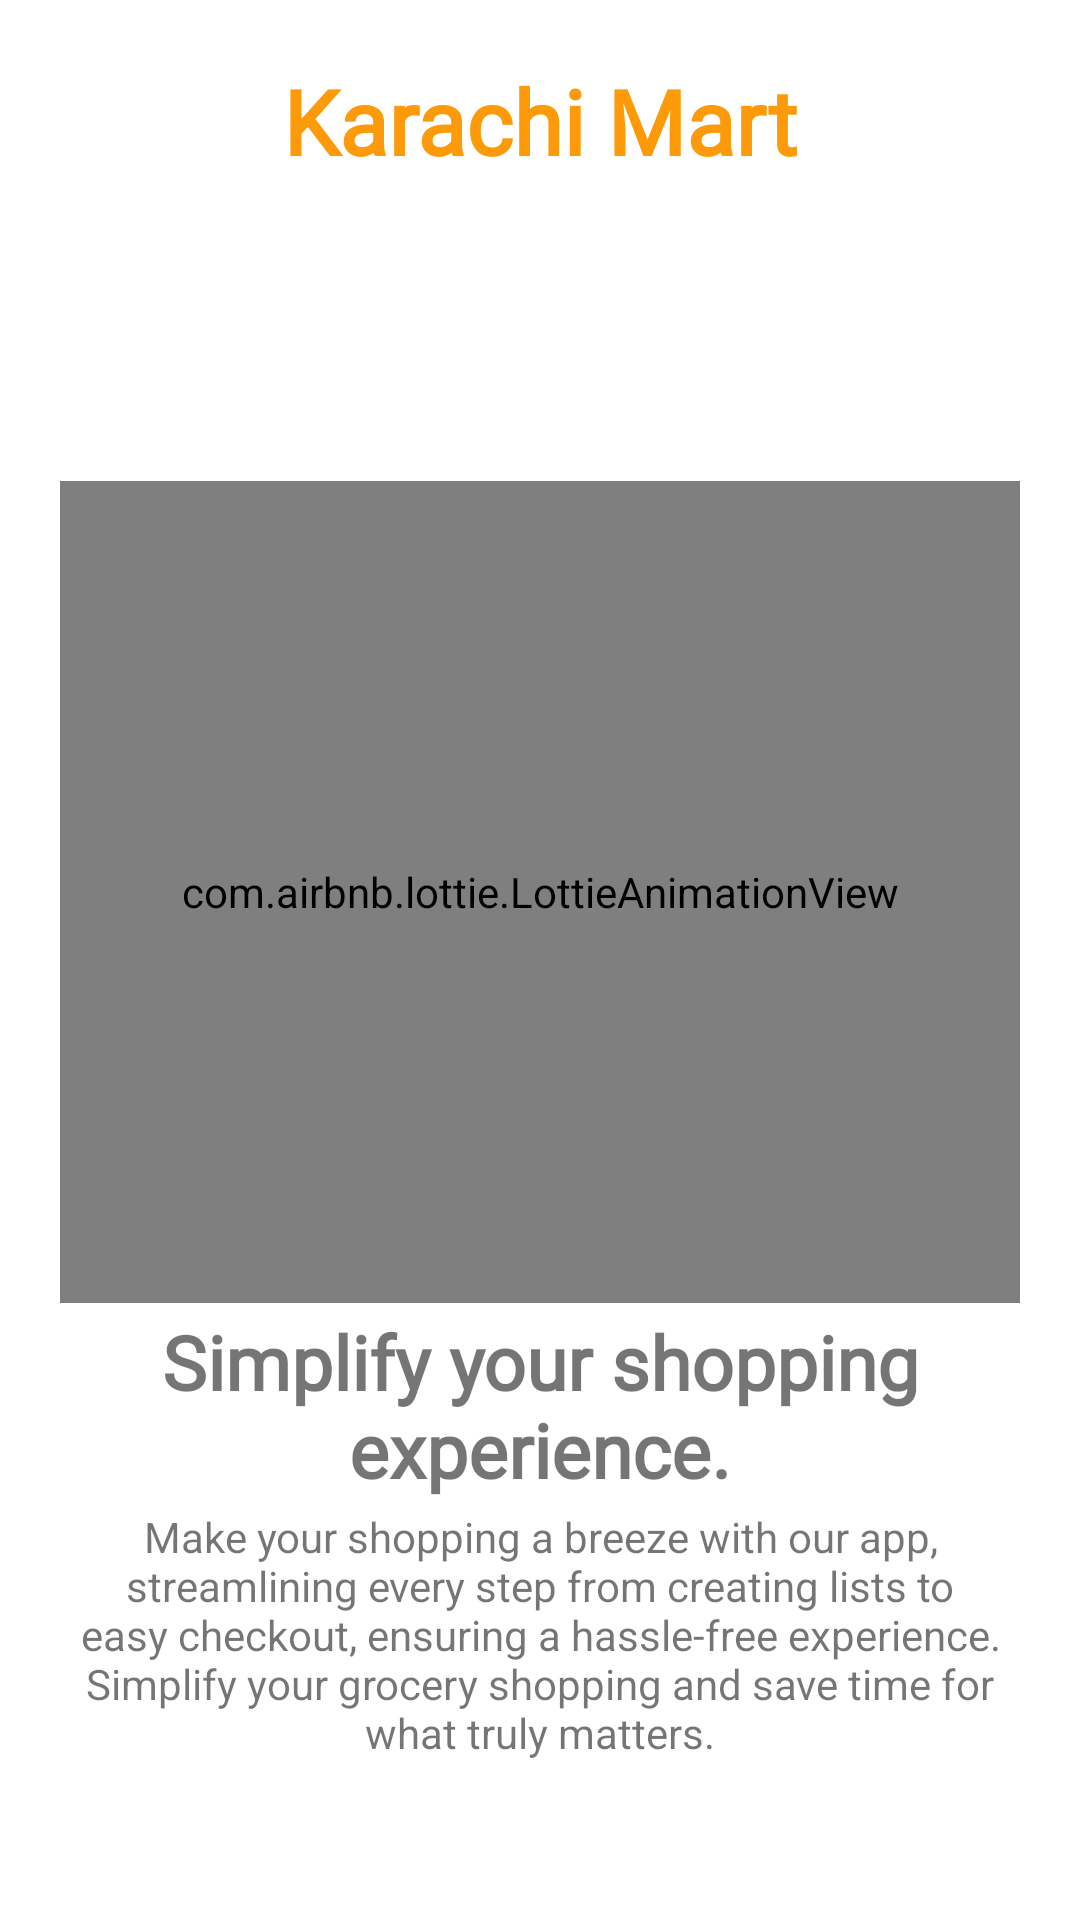

Layout XML and referenced resources for this Android screen:
<!-- AndroidManifest.xml: application theme Theme.Ecom -->
<!-- res/layout/slide1.xml -->
<?xml version="1.0" encoding="utf-8"?>
<LinearLayout xmlns:android="http://schemas.android.com/apk/res/android"
    xmlns:tools="http://schemas.android.com/tools"
    android:layout_width="match_parent"
    android:layout_height="match_parent"
    xmlns:app="http://schemas.android.com/apk/res-auto"
    android:background="@color/white"
    android:orientation="vertical"
    tools:ignore="MissingClass">
    <TextView
        android:layout_width="match_parent"
        android:text="Karachi Mart"
        android:gravity="center"
        android:textStyle="bold"
        android:textColor="@color/white1"
        android:layout_marginTop="20sp"
        android:fontFamily="@font/dancing"
        android:textSize="30sp"
        android:layout_height="wrap_content"/>

    <com.airbnb.lottie.LottieAnimationView
        android:layout_width="match_parent"
        android:layout_height="0sp"
        android:layout_marginLeft="20sp"
        android:layout_marginRight="20sp"
        android:layout_marginTop="100sp"
        app:lottie_rawRes="@raw/e_commerce_22380"
        android:layout_weight="2"
        app:lottie_autoPlay="true"
        app:lottie_loop="true"
        android:background="@color/white"/>

    <TextView
        android:layout_width="match_parent"
        android:layout_height="0sp"
        android:gravity="center"
        android:textSize="25sp"
        android:textStyle="bold"
        android:fontFamily="@font/dancing"
        android:text="@string/slide1_title"
        android:layout_weight="0.5"
        android:background="@color/white"/>
    <TextView
        android:layout_marginRight="20sp"
        android:textAlignment="center"
        android:layout_marginLeft="20sp"
        android:layout_width="match_parent"
        android:text="@string/slide1_desc"
        android:layout_height="0sp"
        android:layout_weight="1"
        android:background="@color/white"/>

</LinearLayout>
<!-- resources referenced by this layout -->
<resources>
  <color name="white">#FFFFFFFF</color>
  <color name="white1">#FC9A09</color>
  <string name="slide1_desc">Make your shopping a breeze with our app, streamlining every step from creating lists to easy checkout, ensuring a hassle-free experience. Simplify your grocery shopping and save time for what truly matters.</string>
  <string name="slide1_title">Simplify your shopping experience.</string>
  <style name="Theme.Ecom" parent="Theme.AppCompat.Light.DarkActionBar">
          
          <item name="colorPrimary">#FF9800</item>
          <item name="titleTextColor">@color/black</item>
          <item name="colorPrimaryVariant">#553301</item>
          <item name="colorOnPrimary">@color/teal_700</item>
          
          <item name="colorSecondary">@color/teal_200</item>
          <item name="colorSecondaryVariant">@color/teal_700</item>
          <item name="colorOnSecondary">@color/black</item>
          
          <item name="android:statusBarColor">?attr/colorPrimaryVariant</item>
          
      </style>
  <color name="black">#FF000000</color>
  <color name="teal_700">#FF018786</color>
  <color name="teal_200">#FF03DAC5</color>
</resources>
